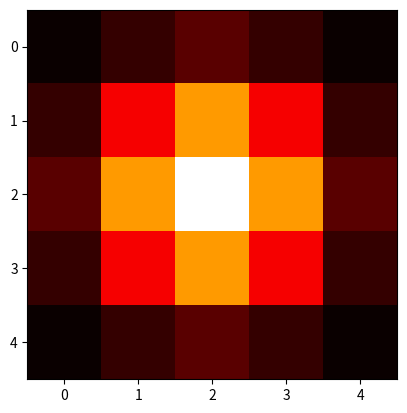

This chart was generated by the following Python code:
import numpy as np
import math
import matplotlib.pyplot as plt

def get_gauss_kernel(size=3, sigma=1):
    center=size//2
    kernel=np.zeros((size,size))
    for i in range(size):
       for j in range(size):
          diff = np.sqrt((i-center)**2+(j-center)**2)
          kernel[i,j] = np.exp(-(diff**2)/(2*sigma**2))
    return kernel

kernel_size = 5
sigma = 1

kernel = get_gauss_kernel(kernel_size, sigma)
np.set_printoptions(formatter={'float_kind':"{:.2f}".format})

print(kernel)
kernel = np.floor(kernel*255)
kernel = np.int_(kernel)

print(kernel)

# 'viridis', 'plasma', 'inferno', 'magma', 'cividis'
# 'Greys', 'Purples', 'Blues', 'Greens', 'Oranges', 
# 'Reds', 'YlOrBr', 'YlOrRd', 'OrRd', 'PuRd', 'RdPu', 'BuPu',
# 'GnBu', 'PuBu', 'YlGnBu', 'PuBuGn', 'BuGn', 'YlGn'
# 'binary', 'gist_yarg', 'gist_gray', 'gray', 'bone', 'pink',
#'spring', 'summer', 'autumn', 'winter', 'cool', 'Wistia',
# 'hot', 'afmhot', 'gist_heat', 'copper'
# 'PiYG', 'PRGn', 'BrBG', 'PuOr', 'RdGy', 'RdBu',
# 'RdYlBu', 'RdYlGn', 'Spectral', 'coolwarm', 'bwr', 'seismic'

plt.imshow(kernel, cmap=plt.get_cmap("hot"))
plt.show()